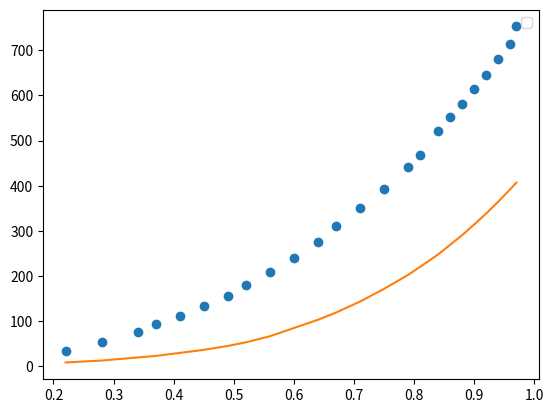

The matplotlib source for this figure:

import numpy as np
from scipy.interpolate import interp1d

import matplotlib.pyplot as plt

B = np.array([0.186,0.278,0.373,0.464,0.511,0.558,0.652,0.7,0.746,0.793,0.839,0.884,0.929,0.965,1.02])
Ptot = np.array([30.8, 57.6, 94.8, 141.2, 169.6, 202.4, 281.2, 328.4, 380.4, 437.6, 501.2, 571.2, 648, 715.6, 827.6])
Peps=np.array([24.8, 44.4, 71.2,102,119.2,136.4,172.4,191.6,211.6,232.4,254,275.6,298,316,344.8])
Pwec=np.array([6.4,12.8,23.6,39.2,50.4,66.0,108.8,136.8,168.8,205.2,247.2,295.2,350.0,399.6,482.8])

P=Pwec
PBspline = interp1d(B, P, kind='linear')

B_new = np.array([0.22,0.28,0.34, 0.37, 0.41, 0.45, 0.49, 0.52, 0.56, 0.60, 0.64, 0.67,0.71, 0.75, 0.79, 0.81, 0.84, 0.86, 0.88, 0.90, 0.92, 0.94, 0.96, 0.97])
P_new = PBspline(B_new)

Pm=np.array([34.7, 53.3, 75.9, 93.1, 111.8, 133.3, 155.4, 181.4, 209.3, 240.5, 275.0, 309.9, 351.0, 393.9,442.0,468.0,521.3,551.2,581.1,614.9,644.8,679.9,713.7,752.7])

print(np.round(P_new,1))

plt.plot(B_new, Pm, 'o')
plt.plot(B_new, P_new, '-')
plt.legend()
plt.show()





